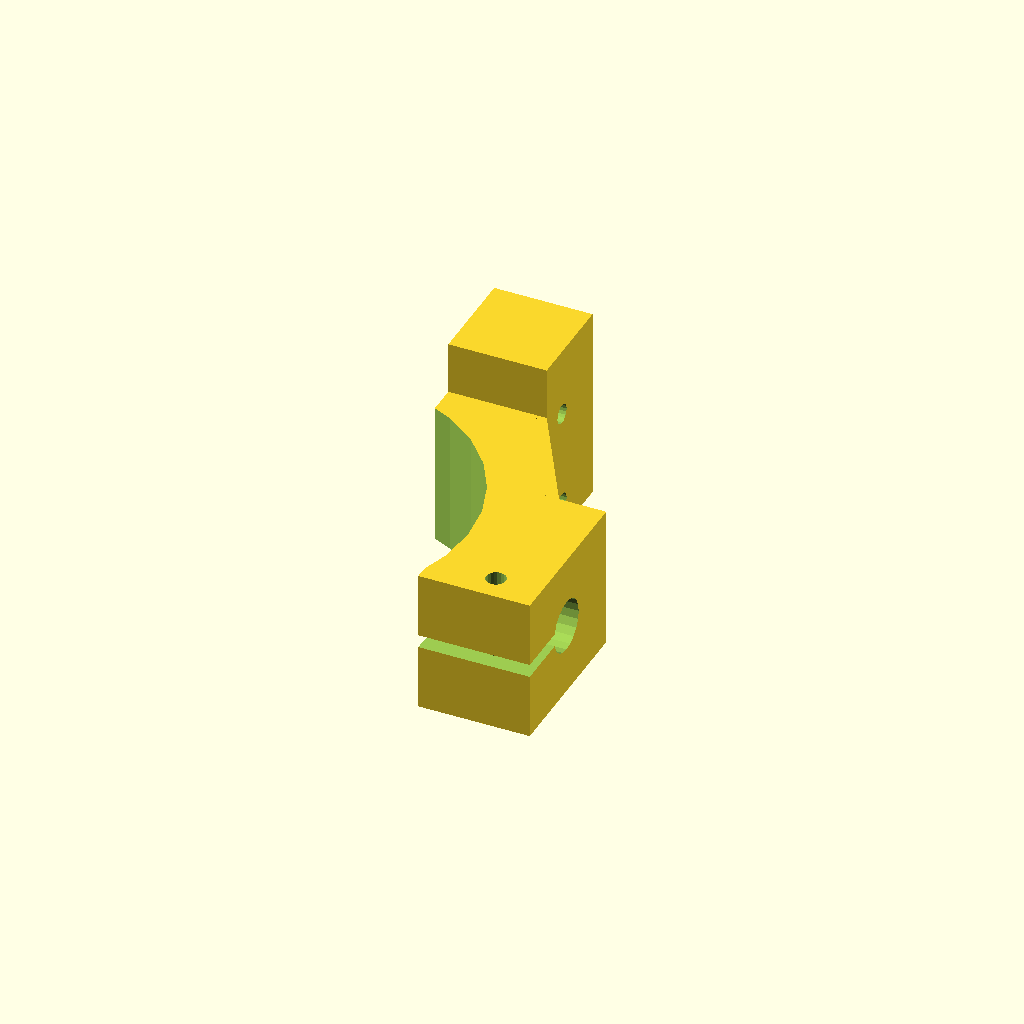
Cell 1: the model at its default parameters.
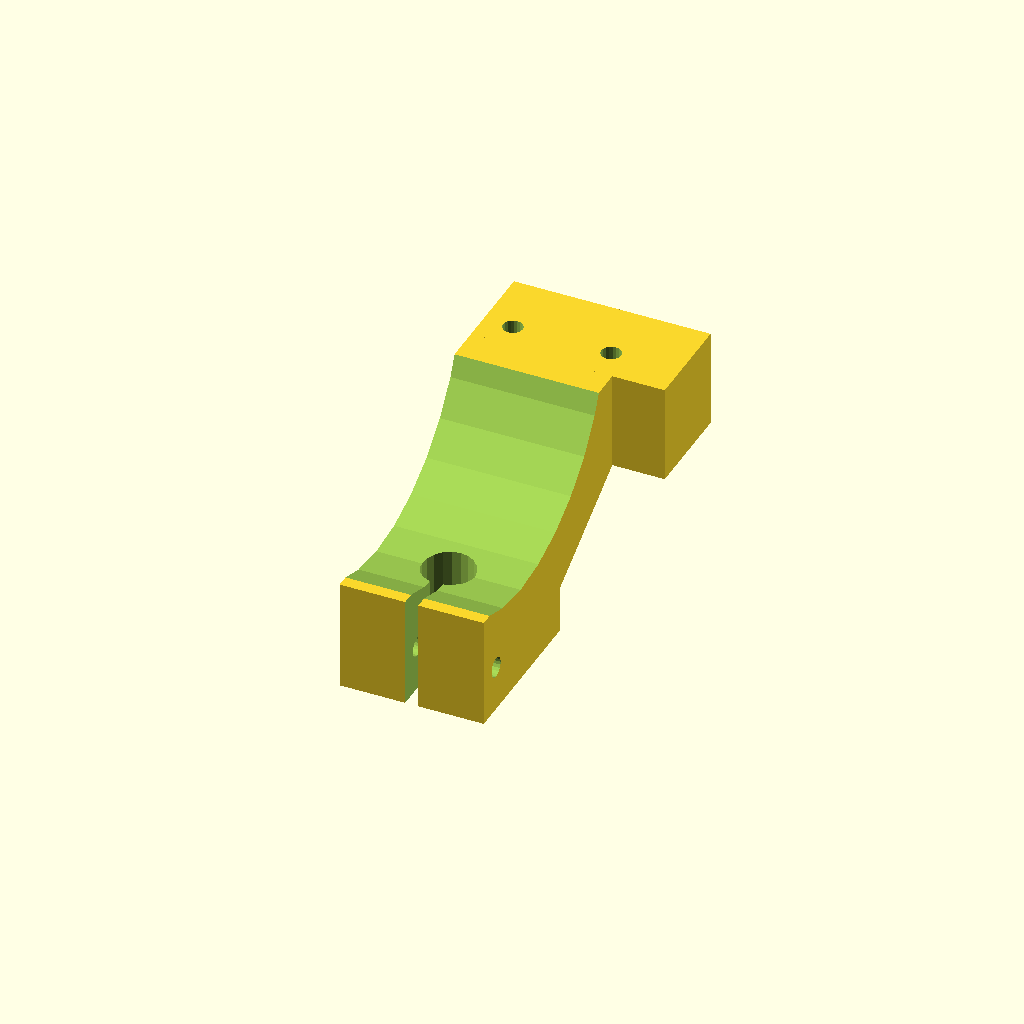
Cell 2: Orientation = "Upright" (everything else at default).
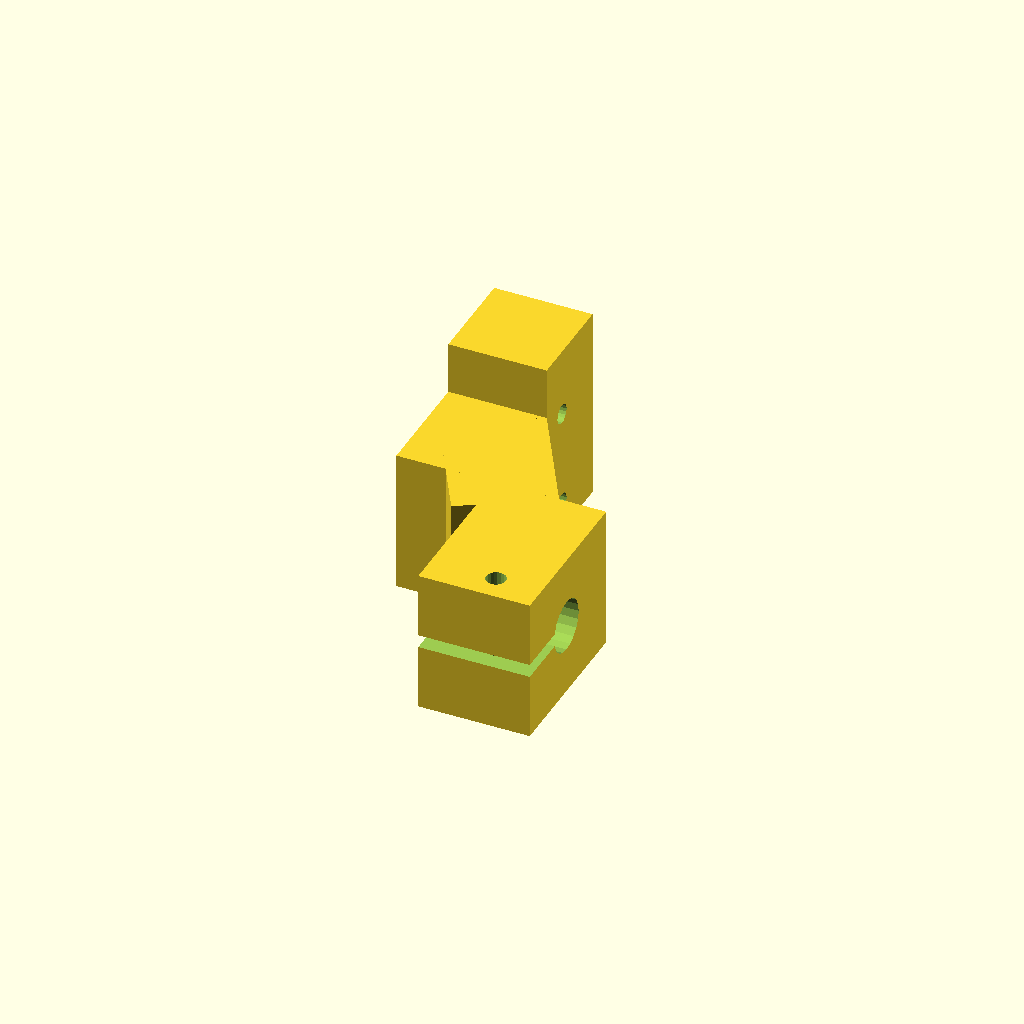
Cell 3: the same model with Bezel_Diameter = 112.
One fixed orthographic camera (rotation 55°, 0°, 25°; colour scheme Cornfield) for every cell.
OpenSCAD source file scadFiles/56978/145741.scad:
//Upright or Sideways (whichever you feel works best with your support needs/capabilities)

Orientation="Sideways";//[Upright,Sideways]



//Clamp (Requires support)

Clamp="True";//[True,False]



//Units

Units=1;//[1:mm,25.4:inches]



//Diameter of the stem where inserted into the holder

Stem_Diameter=8;



//Diameter of the dial bezel

Bezel_Diameter=56;



Stem_Radius = Stem_Diameter * Units * 0.5;

Bezel_Radius = Bezel_Diameter * Units * 0.5;



module block(){

	union(){

		translate([-12,0,0])

		cube([30,15,15]);



		translate([-12,-17,0])

		cube([22,18,15]);



		rotate(30,[1,0,0])

		translate([-12,-20,0])

		cube([22,20,15]);



		translate([-12,-42,-17])

		cube([22,25,17]);

	}

}



module mill(){

	translate([7.5,5,-2])

	cylinder(r=1.5,h=25,$fn=20);

	translate([-7.5,5,-2])

	cylinder(r=1.5,h=25,$fn=20);



	translate([-1,-30,-20])

	cylinder(r=Stem_Radius,h=40,$fn=20);



	rotate(90,[0,1,0])

	translate([30-(2*Bezel_Radius),-30,0])

	cylinder(r=Bezel_Radius,h=25, center=true,$fn=30);



	if(Clamp=="True"){

		translate([-2,-54,-20])

		cube([2,25,25]);

		rotate(90,[0,1,0])

		translate([10,-38,-20])

		cylinder(r=1.5,h=40,$fn=20);

	}else{

		rotate(90,[0,1,0])

		translate([10,-30,-20])

		cylinder(r=1.5,h=40,$fn=20);

	}	

}



module dialholder(){

	difference(){

		block();

		mill();

	}

}



if(Orientation=="Sideways"){

	rotate(-90,[0,1,0])

	translate([12,0,0])

	dialholder();

}else{

	translate([0,0,17])

	dialholder();

}
Parameter table extracted from the source (name, type, default, range or options):
Orientation: string, default "Sideways", options "Upright", "Sideways"
Clamp: string, default "True", options "True", "False"
Units: number, default 1, options 1, 25.4
Stem_Diameter: number, default 8
Bezel_Diameter: number, default 56
